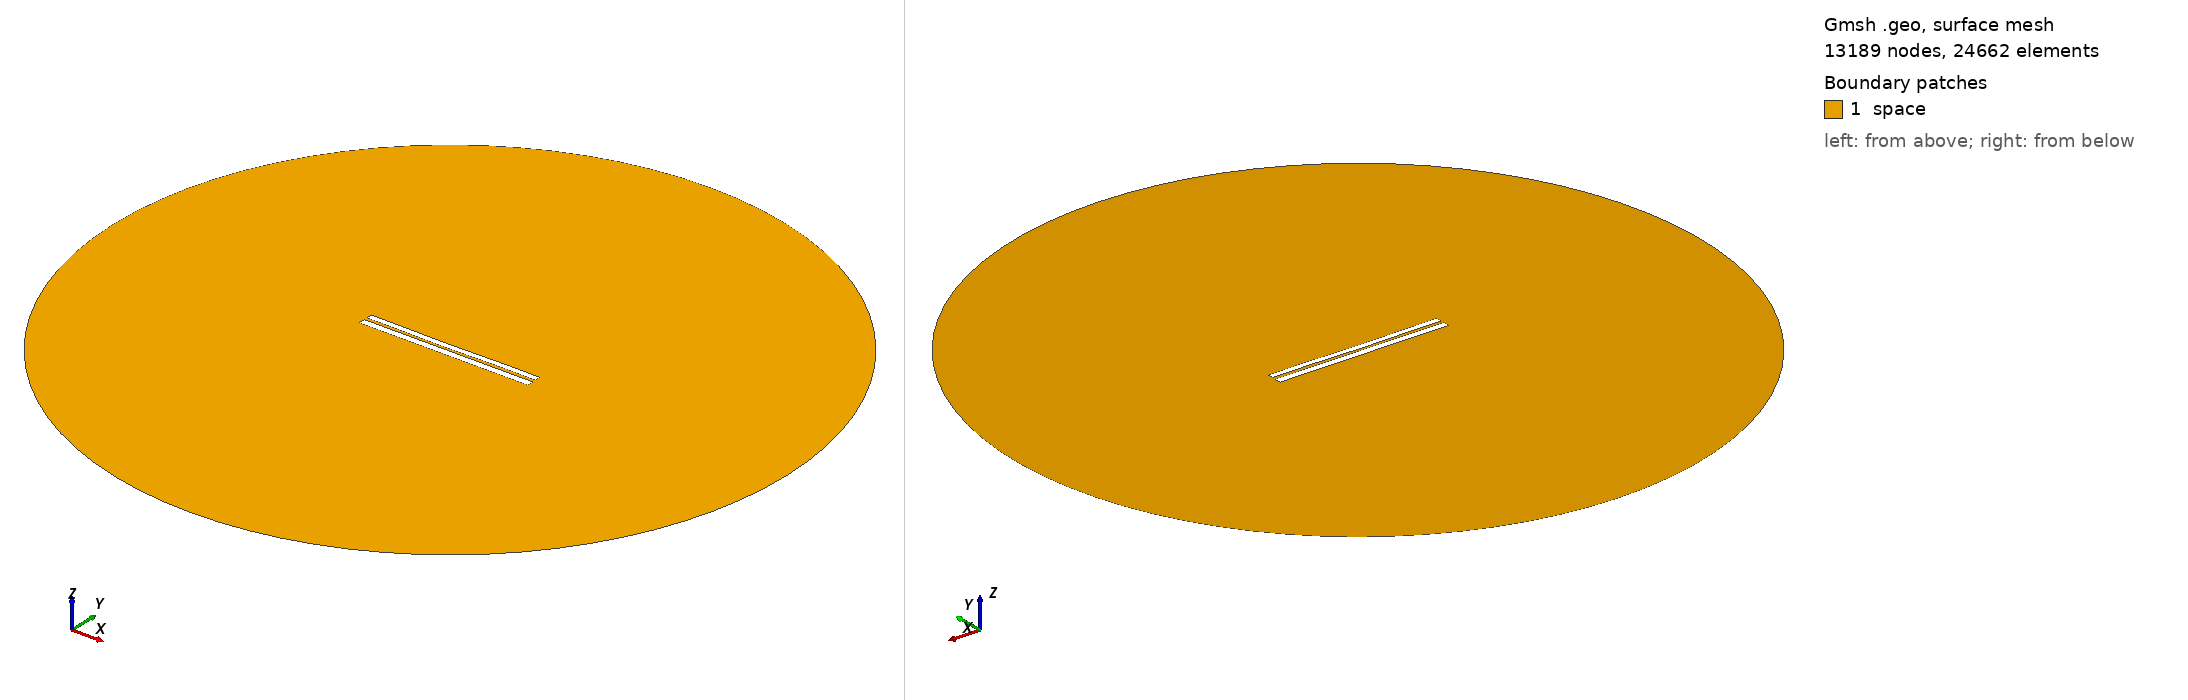

Gmsh geometry script, surface-meshed: 13189 nodes, 24662 surface elements. Boundary patches (legend numbers): 1 space. Left view from above one corner, right view from below the opposite corner. Legend entries are the model's physical surfaces. The drawing asked Gmsh for element sizes between 1% and 20% of the model's largest extent; the script's own settings can give other sizes.

=== 6509.geo (drawn) ===
//---------------------------------------
// Geometry kernel
//---------------------------------------

SetFactory("OpenCASCADE");



//---------------------------------------
// Parameters of the geometry
//---------------------------------------

// Overetch of the upper plate
overetch = 0.25;

// Distance between the plates
distance = 1.5;

// Discretization over the x axis (for the deformation)
nx = 50; 

// Length of the plate
L = 100 - overetch; 

// Number of modes
n = 4; 

// 1st mode coefficient
coeff(1) = 0.0;
beta(1) = 0.596864 * 3.1415926535 / L;

// 2nd mode coefficient
coeff(2) = -0.15;
beta(2) = 1.49418 * 3.1415926535 / L;

// 3rd mode coefficient
coeff(3) = -0.075;
beta(3) = 2.50025 * 3.1415926535 / L;

// 4th mode coefficient
coeff(4) = 0.07499999999999998;
beta(4) = 3.49999 * 3.1415926535 / L;



//---------------------------------------
// Upper plate (deformed rectangle)
//---------------------------------------

// Coordiantes of the upper plate
xmin = -50;
xmax = 50 - overetch;

// Height of the upper plate
yheight = 4 - 2 * overetch;

// Indexes of the points
UpperID[] = {};
LowerID[] = {};
LeftID[] = {};
RightID[] = {};

// Point index
p = 1;

// Horizontal edges
For i In {1:nx}
    x = xmin + (i-1)*(xmax - xmin)/(nx-1);

    y_bottom = distance / 2 + overetch;
    For j In {1:n}
        C = (Cosh(beta(j)*L) + Cos(beta(j)*L)) / (Sinh(beta(j)*L) + Sin(beta(j)*L));
        y_bottom  = y_bottom + coeff(j) * (Cosh(beta(j)*(x+50)) - Cos(beta(j)*(x+50)) - C * (Sinh(beta(j)*(x+50)) - Sin(beta(j)*(x+50))));
    EndFor

    y_top = y_bottom + yheight;

    Point(p) = {x, y_top, 0, 1.0};
    UpperID[i] = p;
    p = p + 1;

    Point(p) = {x, y_bottom, 0, 1.0};
    LowerID[i] = p;
    p = p + 1;
EndFor

// Create point lists
UpperPts[] = {}; LowerPts[] = {};
For i In {1:nx}
  UpperPts[] += {UpperID[i]};
  LowerPts[] += {LowerID[i]};
EndFor

// Build splines
Spline(1) = {UpperPts[]};
Spline(2) = {LowerPts[]};
Line(3) = {LowerPts[nx-1], UpperPts[nx-1]};
Line(4) = {LowerPts[0], UpperPts[0]};

// Build the plane surface
Curve Loop(1) = {2, 3, -1, -4};
Plane Surface(1) = {1};



//---------------------------------------
// Lower plate (rectangle)
//---------------------------------------

// Vertices
Point(1001) = {-50, -1, 0, 1.0};
Point(1002) = { 50, -1, 0, 1.0};
Point(1003) = { 50,  -5, 0, 1.0};
Point(1004) = {-50,  -5, 0, 1.0};

// Edges
Line(5) = {1001, 1002};
Line(6) = {1002, 1003};
Line(7) = {1003, 1004};
Line(8) = {1004, 1001};

// Plane surface
Line Loop(2) = {5, 6, 7, 8};
Plane Surface(2) = {2}; 



//---------------------------------------
// Outer (fictious) boundary
//---------------------------------------

// Points
Point(1005) = {0, 0, 0};       // Center
Point(1006) = {200, 0, 0};     // Start point
Point(1007) = {0, 200, 0};     // 90 degrees
Point(1008) = {-200, 0, 0};    // 180 degrees
Point(1009) = {0, -200, 0};    // 270 degrees

// Circle arcs (each needs start, center, end)
Circle(9) = {1006, 1005, 1007};
Circle(10) = {1007, 1005, 1008};
Circle(11) = {1008, 1005, 1009};
Circle(12) = {1009, 1005, 1006};

// Plane surface for the entire domain
Curve Loop(3) = {9, 10, 11, 12};
Surface(3) = {3};

// Subtract the plates from the whole domain to obtain the actual domain where we want to solve the equations
BooleanDifference{ Surface{3}; Delete; }{ Surface{1}; Surface{2}; Delete; }




//---------------------------------------
// Transfinite Lines/Curves
//---------------------------------------

// Set the number of points on the boundaries
r = 7;

// Plates
Transfinite Curve {1, 2} = 50*r Using Progression 1;
Transfinite Curve {3, 4} = 2*r Using Progression 1;
Transfinite Line {5, 7} = 50*r Using Progression 1;
Transfinite Line {6, 8} = 2*r Using Progression 1;

// Outer boundary
Transfinite Line {9, 10, 11, 12} = 20 Using Progression 1;



//---------------------------------------
// Physical groups
//---------------------------------------                

// Physical curves (boundaries)
Physical Line("force_segment", 10) = {2};
Physical Line("upper_plate", 11) = {1, 3, 4};
Physical Line("lower_plate", 12) = {5, 6, 7, 8};
Physical Line("boundary", 20) = {9, 10, 11, 12};

// Physical Surfaces
Physical Surface("space", 30) = {3};



//---------------------------------------
// 6. Generate the Mesh
//---------------------------------------

// 2D mesh generation
Mesh 2;
